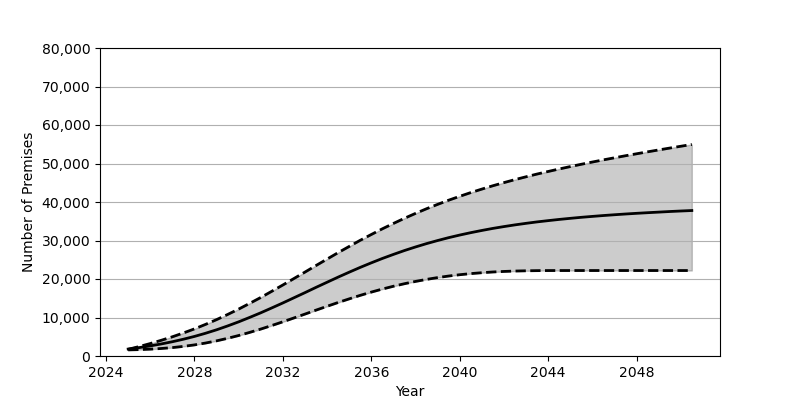

Source data for this figure (header and first rows):
Date, Low, Base, High
2025-01, 1585, 1801, 1737
2025-07, 1660, 2180, 2455
2026-01, 1776, 2626, 3239
2026-07, 1949, 3130, 4080
2027-01, 2182, 3707, 4991
2027-07, 2494, 4352, 5979
2028-01, 2883, 5084, 7046
2028-07, 3363, 5902, 8205
2029-01, 3938, 6810, 9453
2029-07, 4592, 7802, 10779
2030-01, 5323, 8876, 12190
2030-07, 6131, 10021, 13671
2031-01, 6996, 11226, 15207
2031-07, 7919, 12483, 16804
2032-01, 8884, 13785, 18450
2032-07, 9882, 15119, 20119
2033-01, 10894, 16468, 21810
2033-07, 11910, 17823, 23498
2034-01, 12917, 19166, 25183
2034-07, 13896, 20484, 26842
2035-01, 14842, 21774, 28461
2035-07, 15748, 23011, 30045
2036-01, 16599, 24201, 31563
2036-07, 17388, 25331, 33034
2037-01, 18119, 26392, 34437
2037-07, 18775, 27391, 35771
2038-01, 19372, 28326, 37046
2038-07, 19898, 29190, 38249
2039-01, 20368, 29995, 39387
2039-07, 20769, 30735, 40464
2040-01, 21114, 31416, 41481
2040-07, 21398, 32035, 42446
2041-01, 21633, 32611, 43358
2041-07, 21824, 33140, 44220
2042-01, 21964, 33618, 45040
2042-07, 22065, 34057, 45816
2043-01, 22131, 34460, 46554
2043-07, 22172, 34830, 47259
2044-01, 22192, 35161, 47930
2044-07, 22197, 35473, 48579
2045-01, 22199, 35757, 49204
2045-07, 22200, 36022, 49801
2046-01, 22200, 36260, 50384
2046-07, 22200, 36484, 50944
2047-01, 22200, 36691, 51486
2047-07, 22200, 36881, 52015
2048-01, 22200, 37060, 52528
2048-07, 22200, 37221, 53033
2049-01, 22200, 37374, 53528
2049-07, 22200, 37527, 54008
2050-01, 22200, 37662, 54482
2050-07, 22200, 37785, 54945
